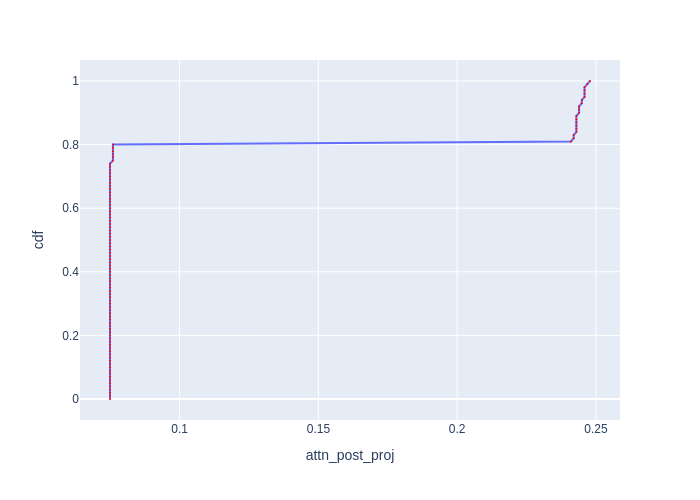

Data behind this chart, as committed beside it:
cdf, attn_post_proj
0.0, 0.07494
0.01, 0.07494
0.02, 0.07494
0.03, 0.07494
0.04, 0.07494
0.05, 0.07494
0.06, 0.07494
0.07, 0.07494
0.08, 0.07494
0.09, 0.07494
0.1, 0.07494
0.11, 0.07494
0.12, 0.07494
0.13, 0.07494
0.14, 0.07494
0.15, 0.07494
0.16, 0.07494
0.17, 0.07494
0.18, 0.07494
0.19, 0.07494
0.2, 0.07494
0.21, 0.07494
0.22, 0.07494
0.23, 0.07494
0.24, 0.07494
0.25, 0.07494
0.26, 0.07494
0.27, 0.07494
0.28, 0.07494
0.29, 0.07494
0.3, 0.07494
0.31, 0.07494
0.32, 0.07494
0.33, 0.07494
0.34, 0.07494
0.35, 0.07494
0.36, 0.07494
0.37, 0.07494
0.38, 0.07494
0.39, 0.07494
0.4, 0.07494
0.41, 0.07494
0.42, 0.07494
0.43, 0.07494
0.44, 0.07494
0.45, 0.07494
0.46, 0.07494
0.47, 0.07494
0.48, 0.07494
0.49, 0.07494
0.5, 0.07494
0.51, 0.07494
0.52, 0.07494
0.53, 0.07494
0.54, 0.07494
0.55, 0.07494
0.56, 0.07494
0.57, 0.07494
0.58, 0.07494
0.59, 0.07494
... 41 more rows
